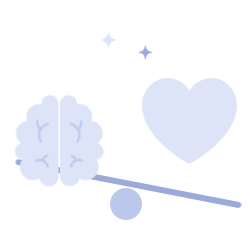
t = 0.00 s
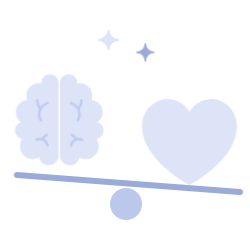
t = 0.60 s
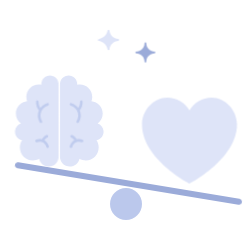
t = 1.09 s
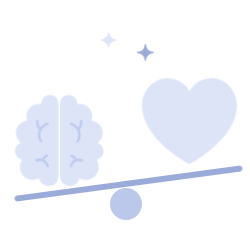
t = 1.60 s
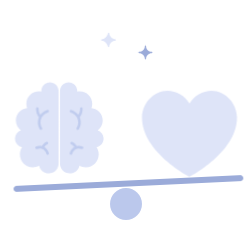
t = 2.08 s
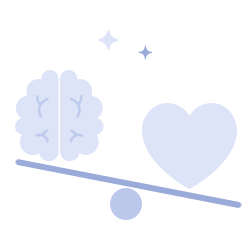
t = 2.59 s

The animated SVG that drew these frames (rendered in a browser with its animation timeline set to each time). Animation: 4 CSS @keyframes rules; one cycle of 3.10 s, repeats indefinitely.

<svg xmlns="http://www.w3.org/2000/svg" viewBox="0 0 250 250" width="250" height="250" preserveAspectRatio="xMidYMid meet" style="width: 100%; height: 100%; transform: translate3d(0px, 0px, 0px);">
  <style>
    @keyframes flicker {
      0% { 
        transform: scale(1);
      }
      50% { 
        transform: scale(1.5);
      }
      100% { 
        transform: scale(1);
      }
    }

    @keyframes balance {
      0% {
        transform: rotate(-20deg);
      }
      33% {
        transform: rotate(0deg);
      }
      66% {
        transform: rotate(-20deg);
      }
      100% {
        transform: rotate(0deg);
      }
    }

    @keyframes heart {
      0% {
        transform: translateY(-25px);
      }
      33% {
        transform: translateY(0);
      }
      66% {
        transform: translateY(-25px);
      }
      100% {
        transform: translateY(0);
      }
    }

    @keyframes brain {
      0% {
        transform: translateY(25px);
      }
      33% {
        transform: translateY(0);
      }
      66% {
        transform: translateY(25px);
      }
      100% {
        transform: translateY(0px);
      }
    }

    .small-star {
      animation: flicker 2s infinite;
    }

    .medium-star {
      animation: flicker 3s infinite;
    }

    .large-star {
      animation: flicker 2.5s infinite;
    }

    .surface {
      transform-box: fill-box;
      transform-origin: 50% 50%;
      animation: balance 2.5s ease-in-out 0.1s;
    }

    .brain {
      animation: brain 2.5s ease-in-out;
    }

    .heart {
      animation: heart 2.5s ease-in-out;
    }

  </style>
  <defs>
    <clipPath id="__lottie_element_2">
      <rect width="250" height="250" x="0" y="0"></rect>
    </clipPath>
  </defs>
  <g clip-path="url(#__lottie_element_2)">

    <!-- Balance leg -->
    <g transform="matrix(1,0,0,1,109.75,187.75)" opacity="1" style="display: block;">
      <g opacity="1" transform="matrix(1,0,0,1,16.25,16.25)">
        <path fill="rgb(187,200,236)" fill-opacity="1" d=" M0,-16 C8.836999893188477,-16 16,-8.836999893188477 16,0 C16,8.836999893188477 8.836999893188477,16 0,16 C-8.836000442504883,16 -16,8.836999893188477 -16,0 C-16,-8.836999893188477 -8.836000442504883,-16 0,-16z"></path>
      </g>
    </g>

    <!-- Balance surface -->
    <g transform="matrix(0.9816285967826843,0.1908016949892044,-0.1908016949892044,0.9816285967826843,15.9342041015625,158.36672973632812)" opacity="1" style="display: block;">
      <g opacity="1" transform="matrix(1,0,0,1,115.25,3.25)">
        <path class="surface" fill="rgb(155,171,217)" fill-opacity="1" d=" M112,-3 C112,-3 -112,-3 -112,-3 C-113.65699768066406,-3 -115,-1.656999945640564 -115,0 C-115,1.656999945640564 -113.65699768066406,3 -112,3 C-112,3 112,3 112,3 C113.65599822998047,3 115,1.656999945640564 115,0 C115,-1.656999945640564 113.65599822998047,-3 112,-3z"></path>
      </g>
    </g>

    <!-- Heart -->
    <g transform="matrix(1,0,0,1,141.75,102.75)" opacity="1" style="display: block;">
      <g opacity="1" transform="matrix(1,0,0,1,47.75,43.25)">
        <path class="heart" fill="rgb(222,228,248)" fill-opacity="1" d=" M-22.11199951171875,-43 C-12.944999694824219,-42.999000549316406 -4.491000175476074,-38.0989990234375 0,-30.180999755859375 C4.492000102996826,-38.0989990234375 12.946000099182129,-42.999000549316406 22.113000869750977,-43 C36.132999420166016,-43 47.5,-30.115999221801758 47.5,-16.22599983215332 C47.5,18.65999984741211 0,43 0,43 C0,43 -47.5,18.65999984741211 -47.5,-16.22599983215332 C-47.5,-30.115999221801758 -36.132999420166016,-43 -22.11199951171875,-43z"></path>
      </g>
    </g>

    <!-- Large star -->
    <g transform="matrix(0.8018019795417786,0,0,0.8018019795417786,138.45965576171875,45.46064758300781)" opacity="1" style="display: block;">
      <g opacity="1" transform="matrix(1,0,0,1,8.630000114440918,8.630999565124512)">
        <path class="large-star" fill="rgb(155,171,217)" fill-opacity="1" d=" M7.61899995803833,-0.7620000243186951 C3.825000047683716,-0.7620000243186951 0.7620000243186951,-3.825000047683716 0.7620000243186951,-7.61899995803833 C0.7620000243186951,-8.045999526977539 0.4269999861717224,-8.380999565124512 0.0010000000474974513,-8.380999565124512 C-0.4259999990463257,-8.380999565124512 -0.7620000243186951,-8.045999526977539 -0.7620000243186951,-7.61899995803833 C-0.7620000243186951,-3.825000047683716 -3.825000047683716,-0.7620000243186951 -7.61899995803833,-0.7620000243186951 C-8.045999526977539,-0.7620000243186951 -8.380999565124512,-0.4269999861717224 -8.380999565124512,0 C-8.380999565124512,0.4259999990463257 -8.045999526977539,0.7620000243186951 -7.61899995803833,0.7620000243186951 C-3.825000047683716,0.7620000243186951 -0.7620000243186951,3.8239998817443848 -0.7620000243186951,7.618000030517578 C-0.7620000243186951,8.045000076293945 -0.4259999990463257,8.380999565124512 0.0010000000474974513,8.380999565124512 C0.4269999861717224,8.380999565124512 0.7620000243186951,8.045000076293945 0.7620000243186951,7.618000030517578 C0.7620000243186951,3.8239998817443848 3.825000047683716,0.7620000243186951 7.61899995803833,0.7620000243186951 C8.045999526977539,0.7620000243186951 8.380999565124512,0.4259999990463257 8.380999565124512,0 C8.380999565124512,-0.4269999861717224 8.045999526977539,-0.7620000243186951 7.61899995803833,-0.7620000243186951z"></path>
      </g>
    </g>

    <!-- Small star -->
    <g transform="matrix(0.575268566608429,0,0,0.575268566608429,101.16532897949219,32.95296096801758)" opacity="1" style="display: block;">
      <g opacity="1" transform="matrix(1,0,0,1,12.75,12.25)">
        <path class="small-star" fill="rgb(222,228,248)" fill-opacity="1" d=" M0.3199999928474426,-12 C0.3199999928474426,-12 -0.39100000262260437,-12 -0.39100000262260437,-12 C-0.8169999718666077,-12 -1.1720000505447388,-11.692999839782715 -1.1720000505447388,-11.282999992370605 C-1.5269999504089355,-6.468999862670898 -6.7829999923706055,-1.5529999732971191 -11.789999961853027,-1.1089999675750732 C-12.180000305175781,-1.0750000476837158 -12.5,-0.734000027179718 -12.5,-0.3580000102519989 C-12.5,-0.3580000102519989 -12.5,0.3580000102519989 -12.5,0.3580000102519989 C-12.5,0.7680000066757202 -12.180000305175781,1.0750000476837158 -11.753999710083008,1.1089999675750732 C-6.7829999923706055,1.4509999752044678 -1.7050000429153442,6.401000022888184 -1.1720000505447388,11.21500015258789 C-1.1360000371932983,11.659000396728516 -0.7459999918937683,12 -0.24899999797344208,12 C-0.24899999797344208,12 0.24899999797344208,12 0.24899999797344208,12 C0.7459999918937683,12 1.1360000371932983,11.659000396728516 1.1720000505447388,11.180999755859375 C1.5980000495910645,5.7870001792907715 6.107999801635742,1.3489999771118164 11.718999862670898,1.0750000476837158 C12.180000305175781,1.0420000553131104 12.5,0.699999988079071 12.5,0.25600001215934753 C12.5,0.25600001215934753 12.5,-0.3580000102519989 12.5,-0.3580000102519989 C12.5,-0.8019999861717224 12.145000457763672,-1.1440000534057617 11.718999862670898,-1.1779999732971191 C6.072000026702881,-1.4509999752044678 1.5269999504089355,-5.922999858856201 1.1720000505447388,-11.38599967956543 C1.1009999513626099,-11.692999839782715 0.7459999918937683,-12 0.3199999928474426,-12z"></path>
      </g>
    </g>

    <!--  -->
    <g transform="matrix(1,0,0,1,14.260002136230469,69.75)" opacity="1" style="display: block;">

      <!-- Left brain -->
      <g opacity="1" transform="matrix(1,0,0,1,22.292999267578125,45.856998443603516)">
        <path class="brain" fill="rgb(222,228,248)" fill-opacity="1" d=" M13.413000106811523,-45.606998443603516 C8.647000312805176,-45.606998443603516 4.7829999923706055,-41.73899841308594 4.7829999923706055,-36.96799850463867 C4.7829999923706055,-36.71900177001953 4.796000003814697,-36.4739990234375 4.816999912261963,-36.23099899291992 C3.9630000591278076,-36.417999267578125 3.078000068664551,-36.518001556396484 2.1679999828338623,-36.518001556396484 C-4.670000076293945,-36.518001556396484 -10.211999893188477,-30.9689998626709 -10.211999893188477,-24.125 C-10.211999893188477,-22.591999053955078 -9.932000160217285,-21.125 -9.423999786376953,-19.768999099731445 C-15.741999626159668,-19.20800018310547 -20.695999145507812,-13.89799976348877 -20.695999145507812,-7.427999973297119 C-20.695999145507812,-3.321000099182129 -18.698999404907227,0.31700000166893005 -15.62600040435791,2.572999954223633 C-18.701000213623047,3.5899999141693115 -21.073999404907227,6.304999828338623 -21.489999771118164,9.737000465393066 C-22.042999267578125,14.29800033569336 -18.937000274658203,18.458999633789062 -14.479999542236328,19.27400016784668 C-15.864999771118164,21.33300018310547 -16.67300033569336,23.812999725341797 -16.67300033569336,26.48200035095215 C-16.67300033569336,33.619998931884766 -10.892999649047852,39.40700149536133 -3.76200008392334,39.40700149536133 C-1.4429999589920044,39.40700149536133 0.7310000061988831,38.79100036621094 2.61299991607666,37.71900177001953 C3.509999990463257,42.21699905395508 7.47599983215332,45.606998443603516 12.232000350952148,45.606998443603516 C17.649999618530273,45.606998443603516 22.042999267578125,41.209999084472656 22.042999267578125,35.7859992980957 C22.042999267578125,35.7859992980957 22.042999267578125,-36.96799850463867 22.042999267578125,-36.96799850463867 C22.042999267578125,-41.73899841308594 18.179000854492188,-45.606998443603516 13.413000106811523,-45.606998443603516z"></path>
      </g>

      <!-- Left brain bottom circum -->
      <g opacity="1" transform="matrix(1,0,0,1,27.79400062561035,66.31199645996094)">
        <path class="brain" fill="rgb(192,204,238)" fill-opacity="1" d=" M6.118000030517578,-5.75600004196167 C5.836999893188477,-6.4120001792907715 5.076000213623047,-6.7179999351501465 4.419000148773193,-6.436999797821045 C2.438999891281128,-5.5920000076293945 0.8050000071525574,-4.086999893188477 -0.20200000703334808,-2.190999984741211 C-2.1459999084472656,-2.6500000953674316 -4.178999900817871,-2.4779999256134033 -6.051000118255615,-1.6779999732971191 C-6.709000110626221,-1.3969999551773071 -7.013999938964844,-0.6359999775886536 -6.734000205993652,0.020999999716877937 C-6.452000141143799,0.6790000200271606 -5.690999984741211,0.9829999804496765 -5.033999919891357,0.7020000219345093 C-3.3559999465942383,-0.014999999664723873 -1.5,-0.03500000014901161 0.19200000166893005,0.6430000066757202 C1.8849999904632568,1.3209999799728394 3.2100000381469727,2.617000102996826 3.9260001182556152,4.294000148773193 C4.104000091552734,4.711999893188477 4.242000102996826,5.144999980926514 4.333000183105469,5.585999965667725 C4.47599983215332,6.271999835968018 5.138000011444092,6.7179999351501465 5.823999881744385,6.5970001220703125 C5.836999893188477,6.593999862670898 5.85099983215332,6.5920000076293945 5.864999771118164,6.589000225067139 C6.565000057220459,6.441999912261963 7.013999938964844,5.757999897003174 6.868000030517578,5.058000087738037 C6.742000102996826,4.449999809265137 6.552999973297119,3.8510000705718994 6.307000160217285,3.2760000228881836 C5.479000091552734,1.3350000381469727 4.053999900817871,-0.23499999940395355 2.2360000610351562,-1.2430000305175781 C2.9730000495910645,-2.490999937057495 4.09499979019165,-3.4830000400543213 5.435999870300293,-4.057000160217285 C6.0929999351501465,-4.336999893188477 6.39900016784668,-5.0980000495910645 6.118000030517578,-5.75600004196167z"></path>
      </g>

      <!-- Left brain top circum -->
      <g opacity="1" transform="matrix(1,0,0,1,28.18899917602539,36.54499816894531)">
        <path class="brain" fill="rgb(192,204,238)" fill-opacity="1" d=" M-0.8930000066757202,-0.8930000066757202 C-0.9049999713897705,-0.8679999709129333 -0.9169999957084656,-0.8429999947547913 -0.9300000071525574,-0.8199999928474426 C-1.590999960899353,0.49399998784065247 -1.9780000448226929,1.9609999656677246 -2.0290000438690186,3.506999969482422 C-2.0969998836517334,5.579999923706055 -1.5509999990463257,7.599999904632568 -0.45100000500679016,9.347999572753906 C-0.07000000029802322,9.95300006866455 -0.25,10.75100040435791 -0.8550000190734863,11.131999969482422 C-1.0700000524520874,11.267999649047852 -1.3079999685287476,11.331000328063965 -1.5440000295639038,11.331000328063965 C-1.9739999771118164,11.331000328063965 -2.3940000534057617,11.116999626159668 -2.6410000324249268,10.72700023651123 C-4.017000198364258,8.538999557495117 -4.701000213623047,6.014999866485596 -4.616000175476074,3.4230000972747803 C-4.561999797821045,1.7730000019073486 -4.198999881744385,0.19300000369548798 -3.5810000896453857,-1.2549999952316284 C-5.568999767303467,-3.7300000190734863 -6.603000164031982,-6.89300012588501 -6.432000160217285,-10.069999694824219 C-6.394000053405762,-10.784000396728516 -5.7789998054504395,-11.331000328063965 -5.070000171661377,-11.293000221252441 C-4.355999946594238,-11.255000114440918 -3.806999921798706,-10.645000457763672 -3.8459999561309814,-9.930999755859375 C-3.9639999866485596,-7.742000102996826 -3.367000102996826,-5.561999797821045 -2.184000015258789,-3.7330000400543213 C-0.5170000195503235,-6.043000221252441 1.9129999876022339,-7.791999816894531 4.811999797821045,-8.607999801635742 C5.5,-8.802000045776367 6.215000152587891,-8.402000427246094 6.408999919891357,-7.714000225067139 C6.603000164031982,-7.026000022888184 6.202000141143799,-6.310999870300293 5.513999938964844,-6.117000102996826 C2.6679999828338623,-5.315999984741211 0.3889999985694885,-3.3910000324249268 -0.8930000066757202,-0.8930000066757202z"></path>
      </g>

      <!-- Right brain -->
      <g opacity="1" transform="matrix(1,0,0,1,67.78199768066406,45.856998443603516)">
        <path class="brain" fill="rgb(222,228,248)" fill-opacity="1" d=" M-13.413000106811523,-45.606998443603516 C-8.647000312805176,-45.606998443603516 -4.7829999923706055,-41.73899841308594 -4.7829999923706055,-36.96799850463867 C-4.7829999923706055,-36.71900177001953 -4.796000003814697,-36.4739990234375 -4.816999912261963,-36.23099899291992 C-3.9630000591278076,-36.417999267578125 -3.078000068664551,-36.518001556396484 -2.1679999828338623,-36.518001556396484 C4.669000148773193,-36.518001556396484 10.211999893188477,-30.9689998626709 10.211999893188477,-24.125 C10.211999893188477,-22.591999053955078 9.932000160217285,-21.125 9.423999786376953,-19.768999099731445 C15.741000175476074,-19.20800018310547 20.695999145507812,-13.89799976348877 20.695999145507812,-7.427999973297119 C20.695999145507812,-3.321000099182129 18.698999404907227,0.31700000166893005 15.62600040435791,2.572999954223633 C18.701000213623047,3.5899999141693115 21.073999404907227,6.304999828338623 21.489999771118164,9.737000465393066 C22.042999267578125,14.29800033569336 18.937000274658203,18.458999633789062 14.479999542236328,19.27400016784668 C15.864999771118164,21.33300018310547 16.67300033569336,23.812999725341797 16.67300033569336,26.48200035095215 C16.67300033569336,33.619998931884766 10.892999649047852,39.40700149536133 3.76200008392334,39.40700149536133 C1.4429999589920044,39.40700149536133 -0.7310000061988831,38.79100036621094 -2.61299991607666,37.71900177001953 C-3.510999917984009,42.21699905395508 -7.47599983215332,45.606998443603516 -12.232000350952148,45.606998443603516 C-17.649999618530273,45.606998443603516 -22.042999267578125,41.209999084472656 -22.042999267578125,35.7859992980957 C-22.042999267578125,35.7859992980957 -22.042999267578125,-36.96799850463867 -22.042999267578125,-36.96799850463867 C-22.042999267578125,-41.73899841308594 -18.179000854492188,-45.606998443603516 -13.413000106811523,-45.606998443603516z"></path>
      </g>

      <!-- Right brain bottom circum -->
      <g opacity="1" transform="matrix(1,0,0,1,62.28099822998047,66.31199645996094)">
        <path class="brain" fill="rgb(192,204,238)" fill-opacity="1" d=" M-6.117000102996826,-5.75600004196167 C-5.835999965667725,-6.4120001792907715 -5.076000213623047,-6.7179999351501465 -4.419000148773193,-6.436999797821045 C-2.438999891281128,-5.5920000076293945 -0.8059999942779541,-4.086999893188477 0.20100000500679016,-2.190999984741211 C2.1449999809265137,-2.6500000953674316 4.178999900817871,-2.4779999256134033 6.051000118255615,-1.6779999732971191 C6.709000110626221,-1.3969999551773071 7.013999938964844,-0.6359999775886536 6.734000205993652,0.020999999716877937 C6.453000068664551,0.6790000200271606 5.690000057220459,0.9829999804496765 5.0329999923706055,0.7020000219345093 C3.3550000190734863,-0.014999999664723873 1.4989999532699585,-0.03500000014901161 -0.19300000369548798,0.6430000066757202 C-1.8860000371932983,1.3209999799728394 -3.2100000381469727,2.617000102996826 -3.9260001182556152,4.294000148773193 C-4.104000091552734,4.711999893188477 -4.242000102996826,5.144999980926514 -4.333000183105469,5.585999965667725 C-4.47599983215332,6.271999835968018 -5.138000011444092,6.7179999351501465 -5.823999881744385,6.5970001220703125 C-5.836999893188477,6.593999862670898 -5.85099983215332,6.5920000076293945 -5.864999771118164,6.589000225067139 C-6.565000057220459,6.441999912261963 -7.013000011444092,5.757999897003174 -6.867000102996826,5.058000087738037 C-6.741000175476074,4.449999809265137 -6.552999973297119,3.8510000705718994 -6.307000160217285,3.2760000228881836 C-5.479000091552734,1.3350000381469727 -4.053999900817871,-0.23499999940395355 -2.2360000610351562,-1.2430000305175781 C-2.9730000495910645,-2.490999937057495 -4.09499979019165,-3.4830000400543213 -5.435999870300293,-4.057000160217285 C-6.093999862670898,-4.336999893188477 -6.3979997634887695,-5.0980000495910645 -6.117000102996826,-5.75600004196167z"></path>
      </g>

      <!-- Right brain top circum -->
      <g opacity="1" transform="matrix(1,0,0,1,61.88600158691406,36.54499816894531)">
        <path class="brain" fill="rgb(192,204,238)" fill-opacity="1" d=" M0.8930000066757202,-0.8930000066757202 C0.9049999713897705,-0.8679999709129333 0.9169999957084656,-0.8429999947547913 0.9300000071525574,-0.8199999928474426 C1.590999960899353,0.49399998784065247 1.9780000448226929,1.9609999656677246 2.0290000438690186,3.506999969482422 C2.0969998836517334,5.579999923706055 1.5509999990463257,7.599999904632568 0.45100000500679016,9.347999572753906 C0.07000000029802322,9.95300006866455 0.25,10.75100040435791 0.8550000190734863,11.131999969482422 C1.0700000524520874,11.267999649047852 1.3079999685287476,11.331000328063965 1.5440000295639038,11.331000328063965 C1.9739999771118164,11.331000328063965 2.3940000534057617,11.116999626159668 2.6410000324249268,10.72700023651123 C4.017000198364258,8.538999557495117 4.701000213623047,6.014999866485596 4.616000175476074,3.4230000972747803 C4.561999797821045,1.7730000019073486 4.198999881744385,0.19300000369548798 3.5810000896453857,-1.2549999952316284 C5.568999767303467,-3.7300000190734863 6.603000164031982,-6.89300012588501 6.432000160217285,-10.069999694824219 C6.394000053405762,-10.784000396728516 5.7789998054504395,-11.331000328063965 5.070000171661377,-11.293000221252441 C4.355999946594238,-11.255000114440918 3.806999921798706,-10.645000457763672 3.8459999561309814,-9.930999755859375 C3.9639999866485596,-7.742000102996826 3.367000102996826,-5.561999797821045 2.184000015258789,-3.7330000400543213 C0.5170000195503235,-6.043000221252441 -1.9129999876022339,-7.791999816894531 -4.811999797821045,-8.607999801635742 C-5.5,-8.802000045776367 -6.215000152587891,-8.402000427246094 -6.408999919891357,-7.714000225067139 C-6.603000164031982,-7.026000022888184 -6.202000141143799,-6.310999870300293 -5.513999938964844,-6.117000102996826 C-2.6679999828338623,-5.315999984741211 -0.3889999985694885,-3.3910000324249268 0.8930000066757202,-0.8930000066757202z"></path>
      </g>
    </g>
  </g>
</svg>
